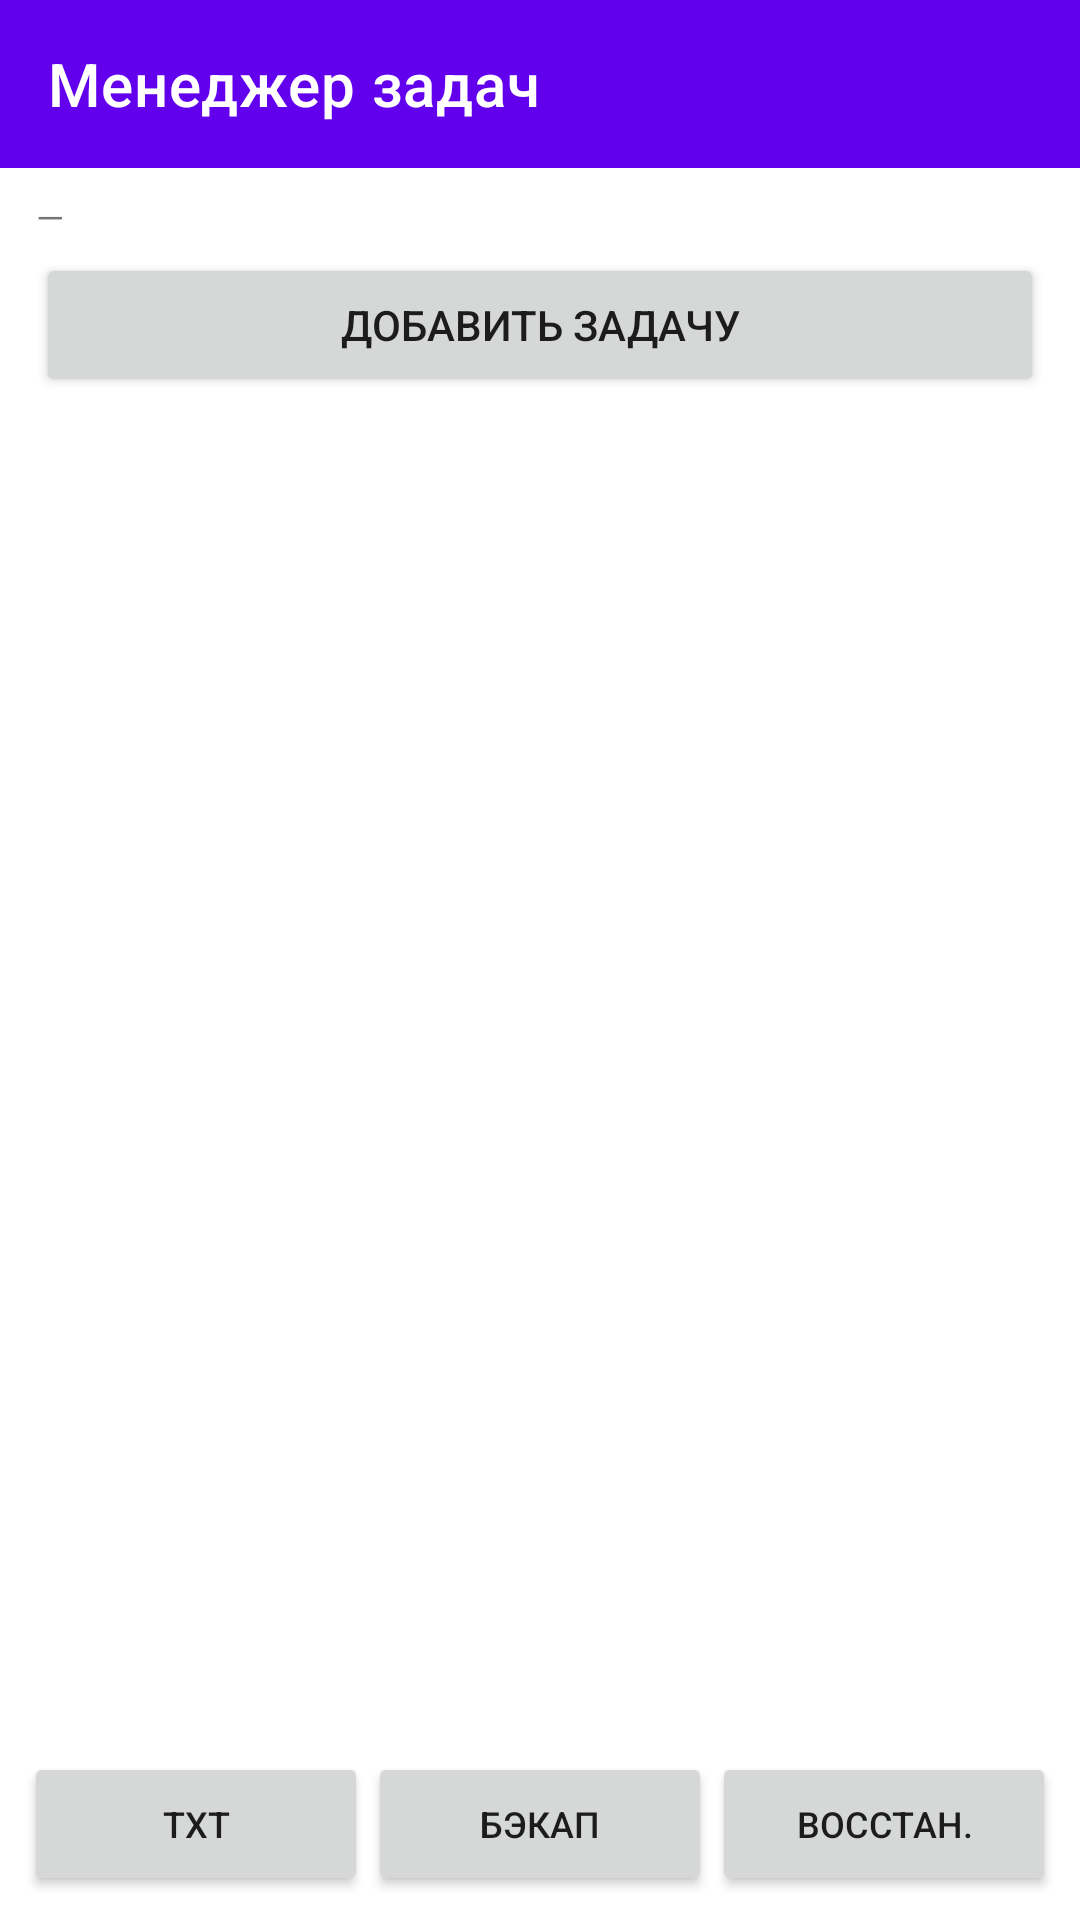

Write the Android layout XML for this screen, with the resource values it uses.
<!-- AndroidManifest.xml: application theme Theme.TaskManager -->
<!-- res/layout/activity_main.xml -->
<?xml version="1.0" encoding="utf-8"?>
<androidx.drawerlayout.widget.DrawerLayout
    xmlns:android="http://schemas.android.com/apk/res/android"
    xmlns:app="http://schemas.android.com/apk/res-auto"
    android:id="@+id/drawerLayout"
    android:layout_width="match_parent"
    android:layout_height="match_parent">

    <LinearLayout
        android:layout_width="match_parent"
        android:layout_height="match_parent"
        android:orientation="vertical">

        <androidx.appcompat.widget.Toolbar
            android:id="@+id/toolbar"
            android:layout_width="match_parent"
            android:layout_height="?attr/actionBarSize"
            android:background="?attr/colorPrimary"
            app:title="@string/app_name"
            app:titleTextColor="@android:color/white" />

        
        <TextView
            android:id="@+id/tvInfo"
            android:layout_width="match_parent"
            android:layout_height="wrap_content"
            android:paddingStart="12dp"
            android:paddingTop="8dp"
            android:paddingEnd="12dp"
            android:paddingBottom="4dp"
            android:text="—"
            android:textSize="12sp" />

        <Button
            android:id="@+id/btnAdd"
            android:layout_width="match_parent"
            android:layout_height="wrap_content"
            android:layout_marginStart="12dp"
            android:layout_marginEnd="12dp"
            android:text="@string/nav_add" />

        <FrameLayout
            android:layout_width="match_parent"
            android:layout_height="0dp"
            android:layout_weight="1">

            <androidx.recyclerview.widget.RecyclerView
                android:id="@+id/taskList"
                android:layout_width="match_parent"
                android:layout_height="match_parent"
                android:clipToPadding="false"
                android:paddingBottom="8dp" />

            <TextView
                android:id="@+id/emptyView"
                android:layout_width="match_parent"
                android:layout_height="wrap_content"
                android:layout_gravity="center"
                android:gravity="center"
                android:text="@string/list_empty"
                android:textSize="16sp"
                android:visibility="gone" />
        </FrameLayout>

        
        <LinearLayout
            android:layout_width="match_parent"
            android:layout_height="wrap_content"
            android:orientation="horizontal"
            android:paddingStart="8dp"
            android:paddingEnd="8dp"
            android:paddingBottom="8dp">

            <Button
                android:id="@+id/btnTxt"
                android:layout_width="0dp"
                android:layout_height="wrap_content"
                android:layout_weight="1"
                android:minWidth="0dp"
                android:text="TXT"
                android:textSize="12sp" />

            <Button
                android:id="@+id/btnBin"
                android:layout_width="0dp"
                android:layout_height="wrap_content"
                android:layout_weight="1"
                android:minWidth="0dp"
                android:text="Бэкап"
                android:textSize="12sp" />

            <Button
                android:id="@+id/btnRestore"
                android:layout_width="0dp"
                android:layout_height="wrap_content"
                android:layout_weight="1"
                android:minWidth="0dp"
                android:text="Восстан."
                android:textSize="12sp" />
        </LinearLayout>
    </LinearLayout>

    <com.google.android.material.navigation.NavigationView
        android:id="@+id/navigationView"
        android:layout_width="wrap_content"
        android:layout_height="match_parent"
        android:layout_gravity="start"
        app:headerLayout="@layout/nav_header"
        app:menu="@menu/drawer_menu" />

</androidx.drawerlayout.widget.DrawerLayout>
<!-- res/layout/nav_header.xml (included above) -->
<?xml version="1.0" encoding="utf-8"?>
<LinearLayout xmlns:android="http://schemas.android.com/apk/res/android"
    android:layout_width="match_parent"
    android:layout_height="160dp"
    android:background="?attr/colorPrimary"
    android:gravity="bottom"
    android:orientation="vertical"
    android:padding="16dp">

    <TextView
        android:layout_width="wrap_content"
        android:layout_height="wrap_content"
        android:text="@string/app_name"
        android:textColor="@android:color/white"
        android:textSize="20sp"
        android:textStyle="bold" />

    <TextView
        android:layout_width="wrap_content"
        android:layout_height="wrap_content"
        android:layout_marginTop="4dp"
        android:text="@string/nav_subtitle"
        android:textColor="@android:color/white"
        android:textSize="14sp" />

</LinearLayout>
<!-- resources referenced by this layout -->
<resources>
  <string name="app_name">Менеджер задач</string>
  <string name="list_empty">Список пуст</string>
  <string name="nav_add">Добавить задачу</string>
  <string name="nav_subtitle">Лабораторная работа №4</string>
  <style name="Theme.TaskManager" parent="Theme.MaterialComponents.DayNight.NoActionBar" />
</resources>
